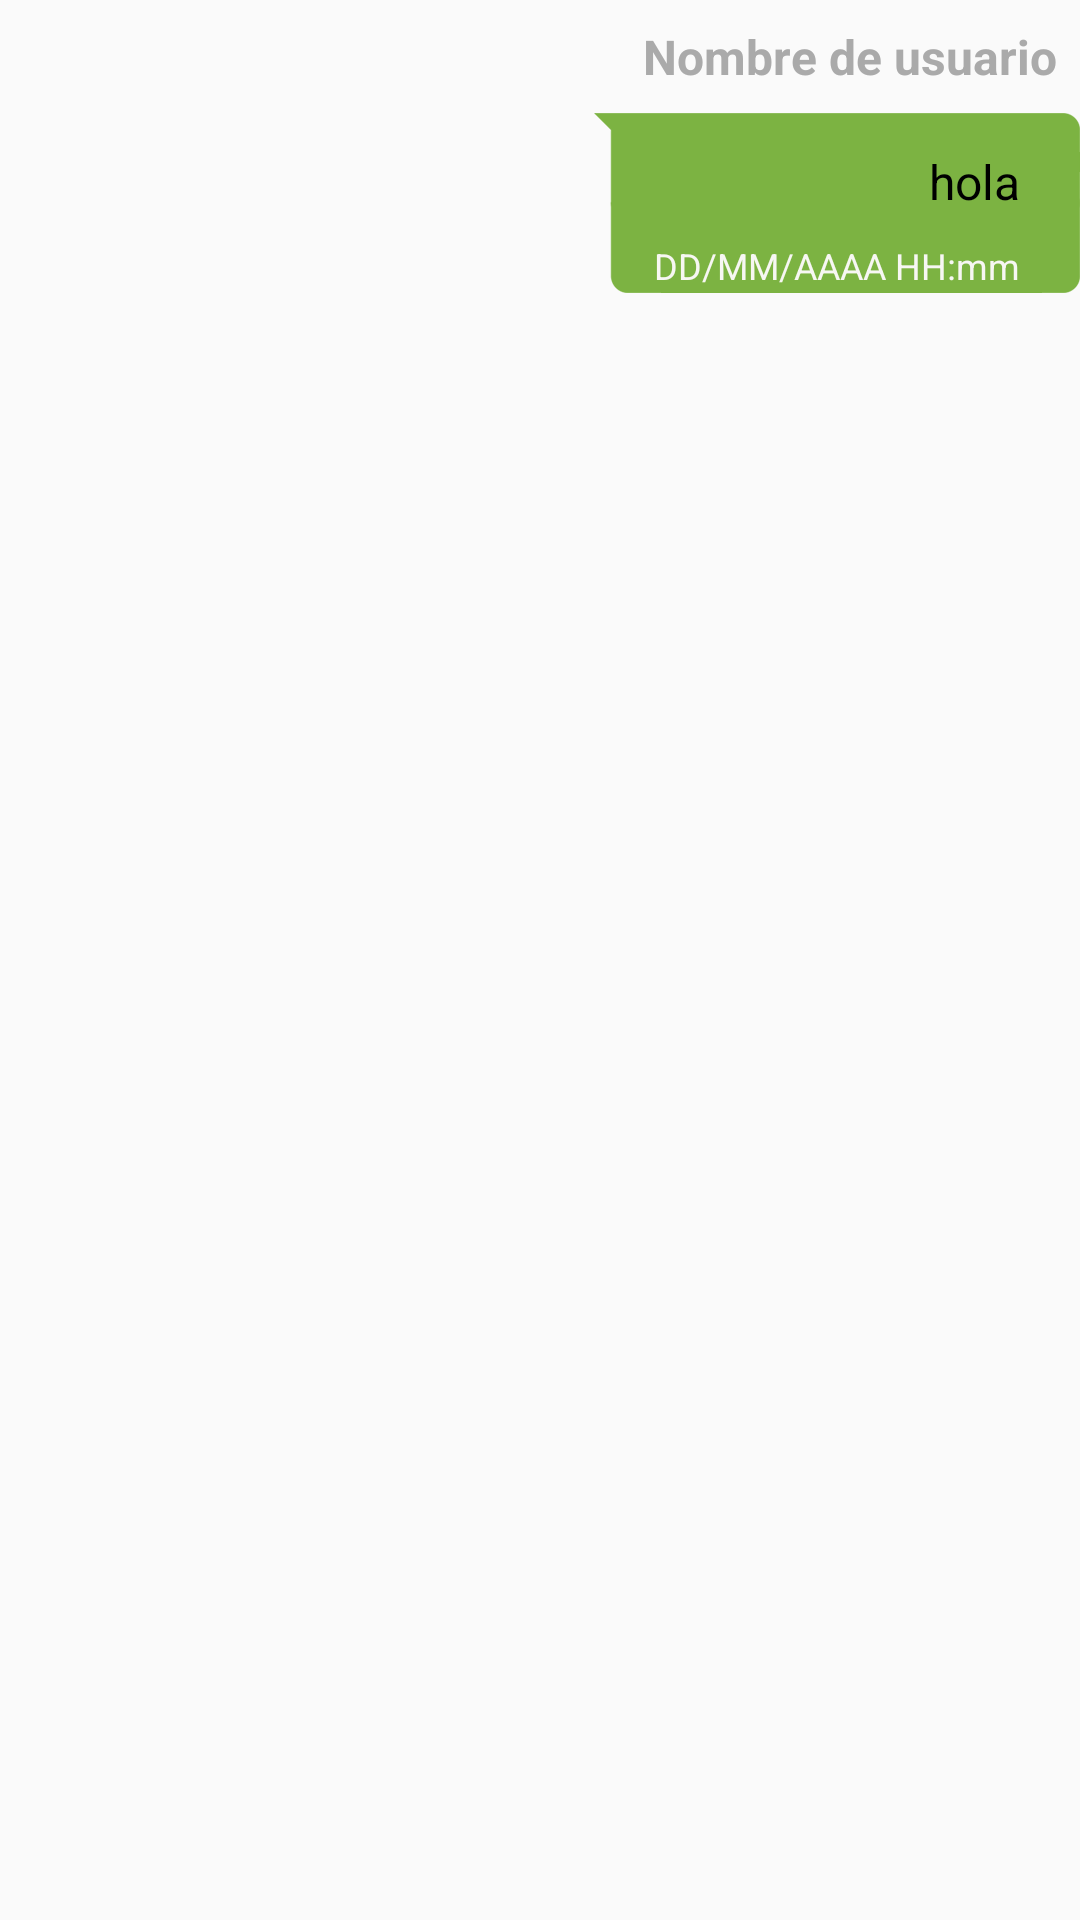

Write the Android layout XML for this screen, with the resource values it uses.
<!-- AndroidManifest.xml: application theme AppTheme -->
<!-- res/layout/message_row.xml -->
<?xml version="1.0" encoding="utf-8"?>
<LinearLayout
    xmlns:android="http://schemas.android.com/apk/res/android"
    android:layout_width="match_parent"
    android:layout_height="wrap_content"
    android:orientation="vertical"
    android:gravity="right">
    <android.support.v4.widget.Space
        android:layout_width="0dp"
        android:layout_height="@dimen/spacing_medium" />
    <TextView
        android:id="@+id/label_sender"
        android:layout_width="match_parent"
        android:layout_height="wrap_content"
        android:ellipsize="end"
        android:maxLines="1"
        android:text="@string/username_placeholder"
        android:textColor="@color/gray_dark"
        android:textSize="@dimen/textsize_medium"
        android:textAlignment="viewEnd"
        android:textStyle="bold"
        android:paddingStart="@dimen/spacing_medium"
        android:paddingEnd="@dimen/spacing_medium"
        android:layout_marginStart="@dimen/spacing_large"/>
    <android.support.v4.widget.Space
        android:layout_width="0dp"
        android:layout_height="@dimen/spacing_medium" />
    <LinearLayout
        android:id="@+id/ll_message"
        android:layout_width="wrap_content"
        android:layout_height="wrap_content"
        android:background="@drawable/balloon_incoming_triptips"
        android:minWidth="163dp"
        android:orientation="vertical"
        android:gravity="right">
        
        <TextView
            android:id="@+id/label_text"
            android:layout_width="wrap_content"
            android:layout_height="wrap_content"
            android:layout_gravity="center_vertical|end"
            android:layout_marginLeft="10dp"
            android:layout_marginRight="10dp"
            android:layout_marginTop="5dp"
            android:autoLink="all"
            android:maxWidth="260dp"
            android:paddingBottom="5dp"
            android:paddingLeft="10dp"
            android:paddingRight="10dp"
            android:paddingTop="7dp"
            android:text="hola"
            android:textColor="@color/black"
            android:textSize="@dimen/textsize_medium" />
        <android.support.v4.widget.Space
            android:layout_width="0dp"
            android:layout_height="@dimen/spacing_small" />

        <TextView
            android:id="@+id/label_timestamp"
            android:layout_width="wrap_content"
            android:layout_height="wrap_content"
            android:ellipsize="end"
            android:maxLines="1"
            android:text="@string/timestamp_placeholder"
            android:textAlignment="center"
            android:textColor="@color/white"
            android:textSize="@dimen/textsize_small"
            android:paddingLeft="10dp"
            android:paddingRight="10dp"
            android:layout_marginLeft="10dp"
            android:layout_marginRight="10dp"
            android:layout_gravity="end"/>
    </LinearLayout>
</LinearLayout>
<!-- resources referenced by this layout -->
<resources>
  <color name="black">@android:color/black</color>
  <color name="gray_dark">@android:color/darker_gray</color>
  <color name="white">#f7f7f3</color>
  <dimen name="spacing_large">16dp</dimen>
  <dimen name="spacing_medium">8dp</dimen>
  <dimen name="spacing_small">4dp</dimen>
  <dimen name="textsize_medium">16sp</dimen>
  <dimen name="textsize_small">12sp</dimen>
  <string name="lorem_ipsum">Lorem ipsum dolor sit amet, consectetur adipiscing elit. Morbi sit amet ultrices ipsum. Praesent lorem augue, dapibus vel justo eu, feugiat pellentesque tellus. In rutrum quam enim, non accumsan est laoreet eget. Sed consectetur finibus nibh, id bibendum nisi semper vel. Nam et turpis porta</string>
  <string name="timestamp_placeholder">DD/MM/AAAA HH:mm</string>
  <string name="username_placeholder">Nombre de usuario</string>
  <style name="AppTheme" parent="Theme.AppCompat.Light.DarkActionBar">
          
          <item name="colorPrimary">@color/brand_color</item>
          <item name="colorPrimaryDark">@color/green</item>
          <item name="colorAccent">@color/accentColor</item>
          <item name="windowActionBar">false</item>
          <item name="windowNoTitle">true</item>
      </style>
  <color name="brand_color">#8ebf34</color>
  <color name="green">#43a047</color>
  <color name="accentColor">#1e88e5</color>
</resources>
